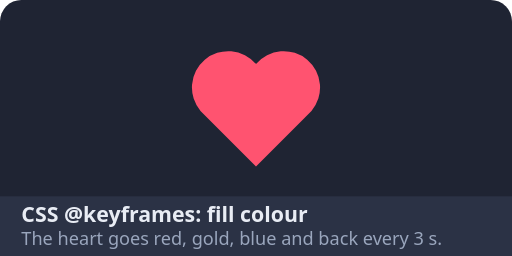
t = 0.00 s
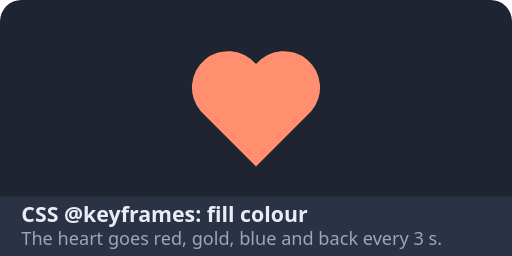
t = 0.50 s
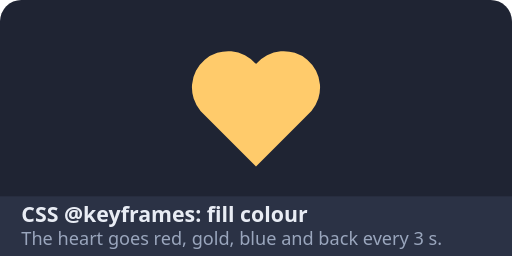
t = 0.99 s
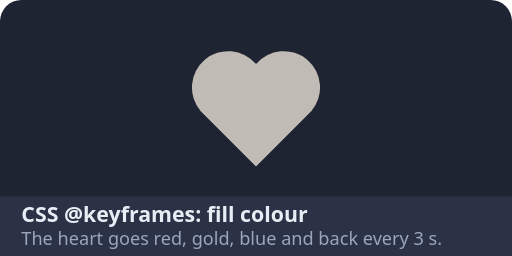
t = 1.49 s
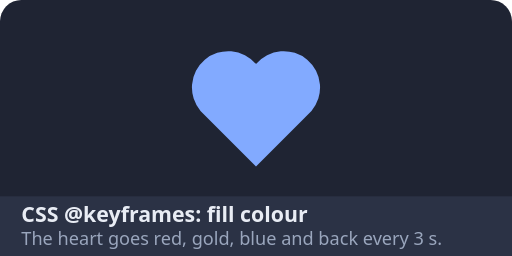
t = 1.98 s
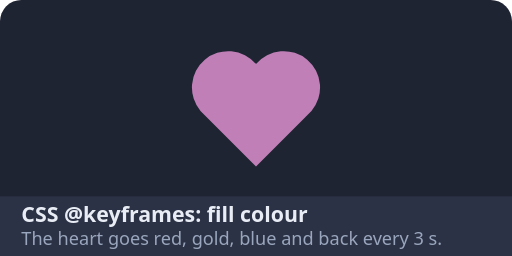
t = 2.49 s

The animated SVG that drew these frames (rendered in a browser with its animation timeline set to each time). Animation: 1 CSS @keyframes rule; one cycle of 3.00 s, repeats indefinitely.

<svg xmlns="http://www.w3.org/2000/svg" xmlns:xlink="http://www.w3.org/1999/xlink" width="240" height="120" viewBox="0 0 240 120">
<style>.tint{animation:tint 3s linear infinite}@keyframes tint{33%{fill:#ffcb6b}66%{fill:#82aaff}}</style><rect width="240" height="120" rx="10" fill="#1f2433"/>
<rect y="92" width="240" height="28" rx="0" fill="#2b3245"/>
<text x="10" y="104" font-family="system-ui, -apple-system, sans-serif" font-size="10" font-weight="600" fill="#e8ecf4">CSS @keyframes: fill colour</text>
<text x="10" y="115" font-family="system-ui, -apple-system, sans-serif" font-size="8.5" fill="#9aa6bd">The heart goes red, gold, blue and back every 3 s.</text>
<path class="tint" d="M120 78 L94 52 A15 15 0 0 1 120 30 A15 15 0 0 1 146 52 Z" fill="#ff5370"/>
</svg>
